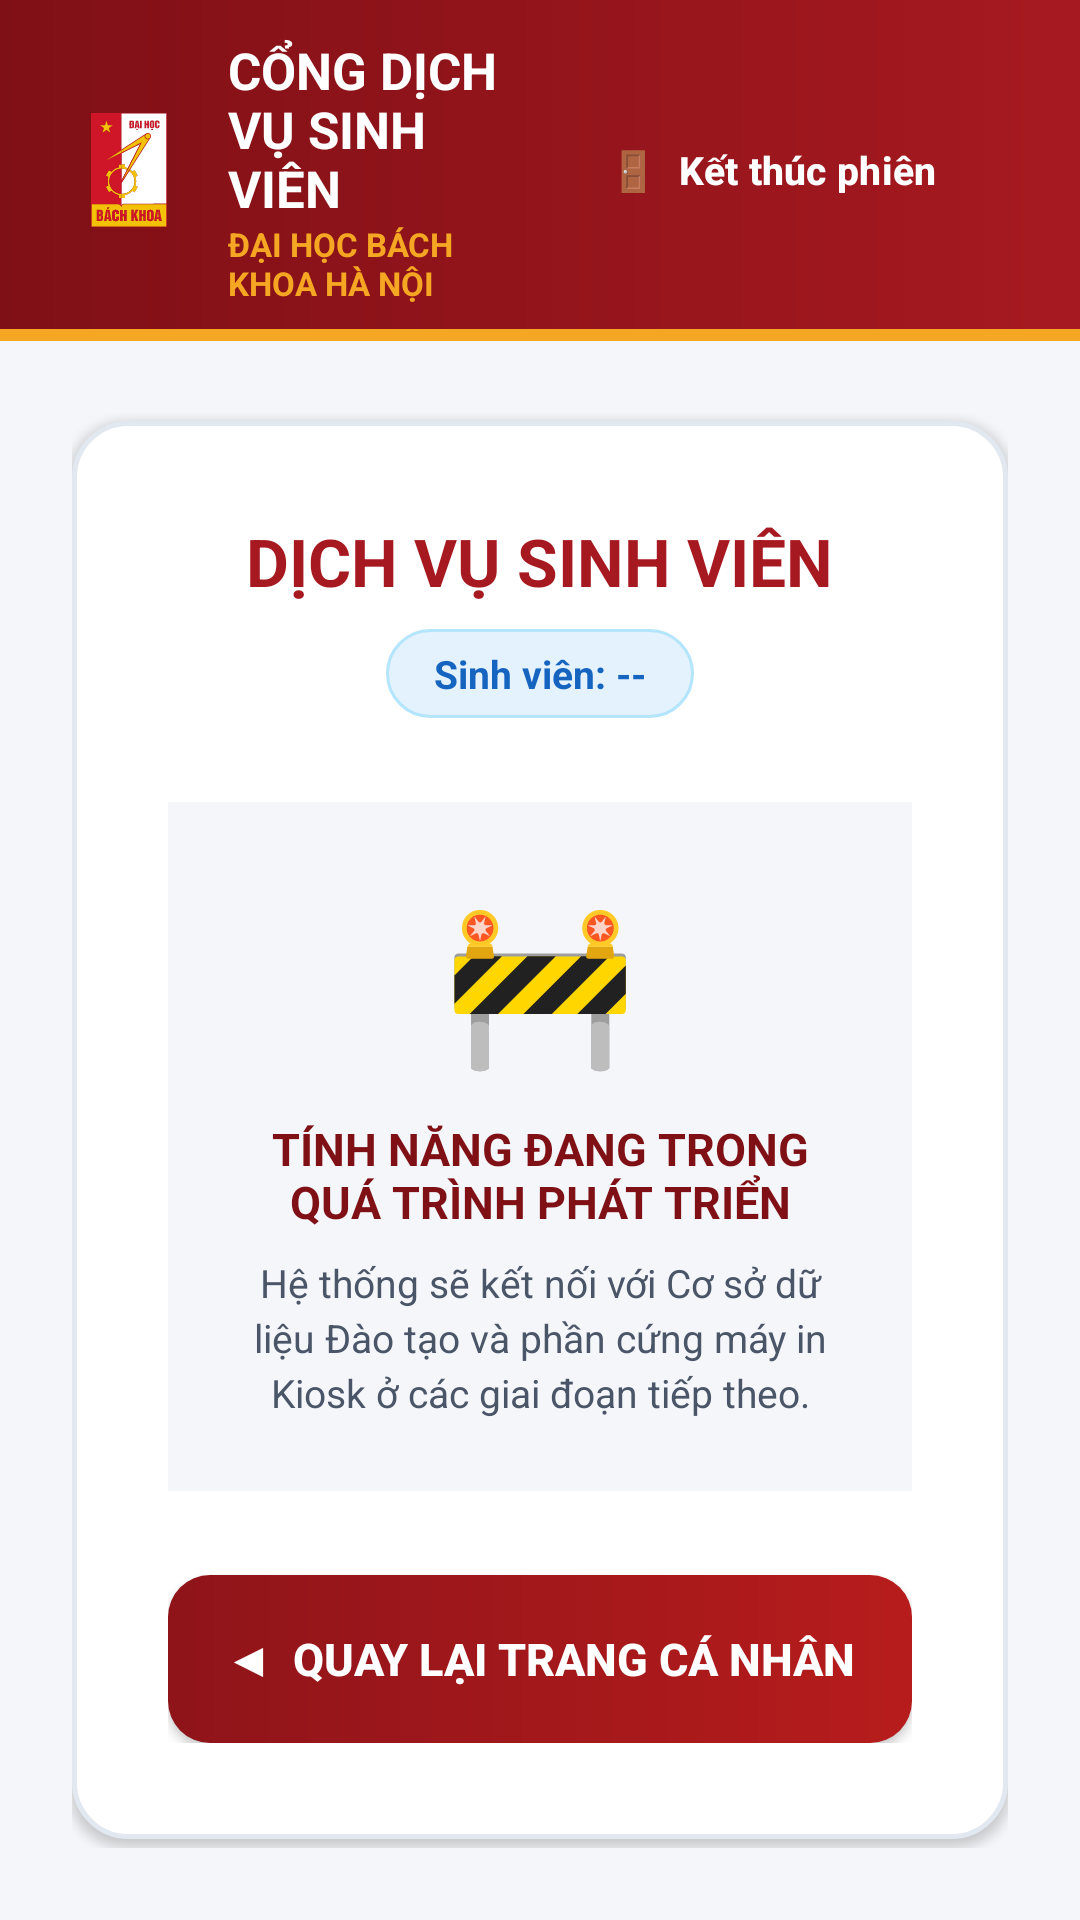

Write the Android layout XML for this screen, with the resource values it uses.
<!-- AndroidManifest.xml: application theme Theme.TestCamera -->
<!-- res/layout/fragment_kiosk_service_placeholder.xml -->
<?xml version="1.0" encoding="utf-8"?>
<LinearLayout xmlns:android="http://schemas.android.com/apk/res/android"
    android:id="@+id/rootServicePlaceholder"
    android:layout_width="match_parent"
    android:layout_height="match_parent"
    android:orientation="vertical"
    android:background="@color/kiosk_bg">

    
    <LinearLayout
        android:layout_width="match_parent"
        android:layout_height="wrap_content"
        android:orientation="horizontal"
        android:background="@drawable/bg_hust_header"
        android:paddingHorizontal="24dp"
        android:paddingVertical="12dp"
        android:gravity="center_vertical">

        <ImageView
            android:layout_width="38dp"
            android:layout_height="38dp"
            android:src="@drawable/ic_hust_emblem"
            android:contentDescription="HUST Emblem" />

        <LinearLayout
            android:layout_width="0dp"
            android:layout_height="wrap_content"
            android:layout_weight="1"
            android:orientation="vertical"
            android:paddingStart="14dp">

            <TextView
                android:layout_width="wrap_content"
                android:layout_height="wrap_content"
                android:text="CỔNG DỊCH VỤ SINH VIÊN"
                android:textColor="@color/white"
                android:textSize="17sp"
                android:textStyle="bold" />

            <TextView
                android:layout_width="wrap_content"
                android:layout_height="wrap_content"
                android:text="ĐẠI HỌC BÁCH KHOA HÀ NỘI"
                android:textColor="@color/hust_gold"
                android:textSize="11sp"
                android:textStyle="bold" />
        </LinearLayout>

        <Button
            android:id="@+id/btnEndSessionService"
            style="@style/Widget.Material3.Button.TonalButton"
            android:layout_width="wrap_content"
            android:layout_height="44dp"
            android:backgroundTint="#40FFFFFF"
            android:textColor="@color/white"
            android:text="🚪  Kết thúc phiên"
            android:textSize="13sp"
            android:textStyle="bold" />
    </LinearLayout>

    
    <LinearLayout
        android:layout_width="match_parent"
        android:layout_height="0dp"
        android:layout_weight="1"
        android:gravity="center"
        android:padding="24dp"
        android:orientation="vertical">

        <LinearLayout
            android:layout_width="match_parent"
            android:layout_height="wrap_content"
            android:maxWidth="640dp"
            android:background="@drawable/card_white_rounded"
            android:orientation="vertical"
            android:gravity="center"
            android:padding="32dp"
            android:elevation="2dp">

            
            <TextView
                android:id="@+id/tvServiceName"
                android:layout_width="wrap_content"
                android:layout_height="wrap_content"
                android:text="DỊCH VỤ SINH VIÊN"
                android:textColor="@color/hust_red"
                android:textSize="22sp"
                android:textStyle="bold"
                android:textAlignment="center"
                android:paddingBottom="8dp" />

            
            <TextView
                android:id="@+id/tvStudentInfo"
                android:layout_width="wrap_content"
                android:layout_height="wrap_content"
                android:background="@drawable/badge_status_bg"
                android:paddingHorizontal="16dp"
                android:paddingVertical="6dp"
                android:text="Sinh viên: --"
                android:textColor="@color/status_info"
                android:textSize="13sp"
                android:textStyle="bold" />

            
            <LinearLayout
                android:layout_width="match_parent"
                android:layout_height="wrap_content"
                android:layout_marginVertical="28dp"
                android:background="@color/kiosk_bg"
                android:orientation="vertical"
                android:gravity="center"
                android:padding="24dp">

                <TextView
                    android:layout_width="wrap_content"
                    android:layout_height="wrap_content"
                    android:text="🚧"
                    android:textSize="52sp"
                    android:paddingBottom="12dp" />

                <TextView
                    android:layout_width="wrap_content"
                    android:layout_height="wrap_content"
                    android:text="TÍNH NĂNG ĐANG TRONG QUÁ TRÌNH PHÁT TRIỂN"
                    android:textColor="@color/hust_red_dark"
                    android:textSize="15sp"
                    android:textStyle="bold"
                    android:textAlignment="center"
                    android:paddingBottom="8dp" />

                <TextView
                    android:layout_width="wrap_content"
                    android:layout_height="wrap_content"
                    android:text="Hệ thống sẽ kết nối với Cơ sở dữ liệu Đào tạo và phần cứng máy in Kiosk ở các giai đoạn tiếp theo."
                    android:textColor="@color/text_secondary"
                    android:textSize="13sp"
                    android:textAlignment="center"
                    android:lineSpacingExtra="3dp" />
            </LinearLayout>

            
            <Button
                android:id="@+id/btnBackToProfile"
                android:layout_width="match_parent"
                android:layout_height="56dp"
                android:background="@drawable/btn_hust_primary"
                android:backgroundTint="@null"
                android:text="◀  Quay lại Trang cá nhân"
                android:textColor="@color/white"
                android:textSize="15sp"
                android:textStyle="bold" />

        </LinearLayout>
    </LinearLayout>

</LinearLayout>
<!-- resources referenced by this layout -->
<resources>
  <color name="hust_gold">#F5A623</color>
  <color name="hust_red">#A71920</color>
  <color name="hust_red_dark">#7F1016</color>
  <color name="kiosk_bg">#F4F6F9</color>
  <color name="status_info">#1565C0</color>
  <color name="text_secondary">#4A5568</color>
  <color name="white">#FFFFFFFF</color>
  <!-- drawable badge_status_bg (drawable) -->
  <?xml version="1.0" encoding="utf-8"?>
  <shape xmlns:android="http://schemas.android.com/apk/res/android"
      android:shape="rectangle">
      <solid android:color="@color/status_info_bg" />
      <corners android:radius="20dp" />
      <stroke
          android:width="1dp"
          android:color="#B3E5FC" />
  </shape>
  <!-- drawable bg_hust_header (drawable) -->
  <?xml version="1.0" encoding="utf-8"?>
  <layer-list xmlns:android="http://schemas.android.com/apk/res/android">
      <item>
          <shape android:shape="rectangle">
              <gradient
                  android:angle="0"
                  android:startColor="#7F1016"
                  android:endColor="#A71920"
                  android:type="linear" />
          </shape>
      </item>
      <item android:gravity="bottom">
          <shape android:shape="rectangle">
              <size android:height="4dp" />
              <solid android:color="@color/hust_gold" />
          </shape>
      </item>
  </layer-list>
  <!-- drawable btn_hust_primary (drawable) -->
  <?xml version="1.0" encoding="utf-8"?>
  <ripple xmlns:android="http://schemas.android.com/apk/res/android"
      android:color="#30FFFFFF">
      <item>
          <shape android:shape="rectangle">
              <gradient
                  android:angle="0"
                  android:startColor="#8E141A"
                  android:endColor="#B71C1C" />
              <corners android:radius="14dp" />
          </shape>
      </item>
  </ripple>
  <!-- drawable card_white_rounded (drawable) -->
  <?xml version="1.0" encoding="utf-8"?>
  <shape xmlns:android="http://schemas.android.com/apk/res/android"
      android:shape="rectangle">
      <solid android:color="@color/kiosk_card_bg" />
      <corners android:radius="18dp" />
      <stroke
          android:width="1.5dp"
          android:color="@color/kiosk_card_border" />
  </shape>
  <!-- drawable ic_hust_emblem: vector/xml drawable (drawable, 28540 chars, omitted) -->
  <style name="Theme.TestCamera" parent="Base.Theme.TestCamera" />
  <color name="status_info_bg">#E3F2FD</color>
  <color name="kiosk_card_bg">#FFFFFF</color>
  <color name="kiosk_card_border">#E2E8F0</color>
  <style name="Base.Theme.TestCamera" parent="Theme.Material3.DayNight.NoActionBar">
          
          <item name="colorPrimary">@color/hust_red</item>
          <item name="colorPrimaryVariant">@color/hust_red_dark</item>
          <item name="colorOnPrimary">@color/white</item>
          <item name="colorSecondary">@color/hust_gold</item>
          <item name="colorOnSecondary">@color/black</item>
          <item name="android:statusBarColor">@color/hust_red_dark</item>
          <item name="android:navigationBarColor">@color/black</item>
      </style>
  <color name="black">#FF000000</color>
</resources>
